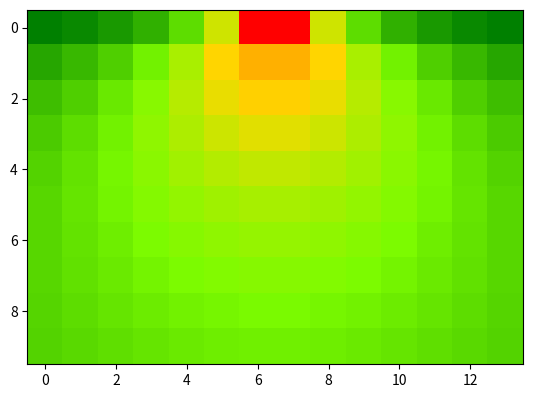

This figure's Python source:
import matplotlib.pyplot as plt
import matplotlib.colors as cls
import numpy as np
import math

colours = ["green", "lawngreen", "gold", "orange", "red"]
clrs_map = cls.LinearSegmentedColormap.from_list("idk", colours)

def calc_prob(x, y):
	dp1_sq = y ** 2 + (x + 3.66) ** 2
	dp1 = math.sqrt(dp1_sq)
	dp2_sq = y ** 2 + (x - 3.66) ** 2
	dp2 = math.sqrt(dp2_sq)
	lp_sq = 7.32 ** 2
	#law of cosines
	ang_porta = math.acos((dp1_sq + dp2_sq - lp_sq)/(2 * dp1 * dp2))
	ang_porta_norm = math.sqrt( ang_porta / math.pi )
	
	dist = math.sqrt(x**2 + y**2)
	dist_norm = (75 - dist) / 75
	
	ang_ass = math.atan(abs(x)/abs(y))
	ang_ass_norm = (math.pi - ang_ass) / math.pi
	
	return ang_porta_norm

data = []
for i in range(10):
	line = []
	for j in range(14):
		x = -32.5 + 5 * j
		y = 2.5 + 5 * i
		prb = calc_prob(x, y)
		line.append(prb)
	data.append(line)

plt.imshow(data, cmap=clrs_map, interpolation="nearest")
plt.show()
